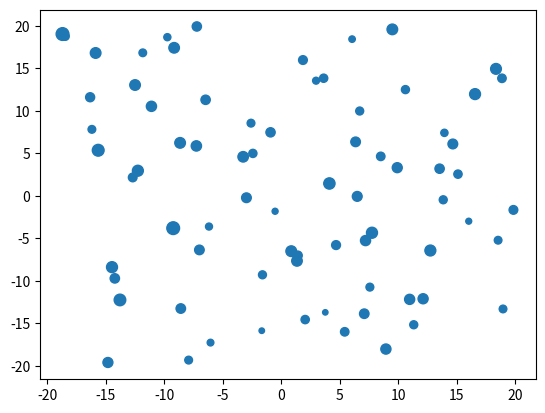

Write the Python code that produced this figure.
import numpy as np
import pandas as pd
import os
from matplotlib import pyplot as plt
import random

trees_per_ha = random.randint(350, 500)
x_bound = [-20, 20]
y_bound = [-20, 20]
plot_size = ((max(x_bound) - min(x_bound)) * (max(y_bound) - min(y_bound))) / 10000
trees_on_plot = int(trees_per_ha * plot_size)
x_shift = random.randint(-20, 20)
y_shift = random.randint(-15, 15)
rotation = np.radians(random.randint(-180, 180))

id_ref = np.array(range(0, trees_on_plot))
x_ref = np.round((np.random.randint(x_bound[0], x_bound[1], trees_on_plot) + np.random.sample(trees_on_plot)), 2)
y_ref = np.round((np.random.randint(y_bound[0], y_bound[1], trees_on_plot) + + np.random.sample(trees_on_plot)), 2)
dbh_ref = np.round((np.random.normal(40, 20, trees_on_plot) + np.random.sample(trees_on_plot)), 2)
df_ref = pd.DataFrame({"id_ref" : id_ref,
                       "x_ref" : x_ref,
                       "y_ref" : y_ref,
                       "dbh_ref" : dbh_ref})
df_ref = df_ref.loc[df_ref["dbh_ref"] > 10]

x_las = (np.cos(rotation) * x_ref - np.sin(rotation) * y_ref) + x_shift #cosx - siny
y_las = (np.sin(rotation) * x_ref + np.sin(rotation) * y_ref) + y_shift #sinx + cosy
dbh_las = []
for dbh in dbh_ref:
    if np.random.random() < 0.5:
        new_dbh = dbh - np.random.normal(dbh, 2, 1)
        dbh_las.append(new_dbh)
    else:
        new_dbh = dbh + np.random.normal(dbh, 2, 1)
        dbh_las.append(new_dbh)


print(trees_on_plot)
print(df_ref)

plt.scatter(df_ref["x_ref"], df_ref["y_ref"], s=df_ref["dbh_ref"])
plt.show()